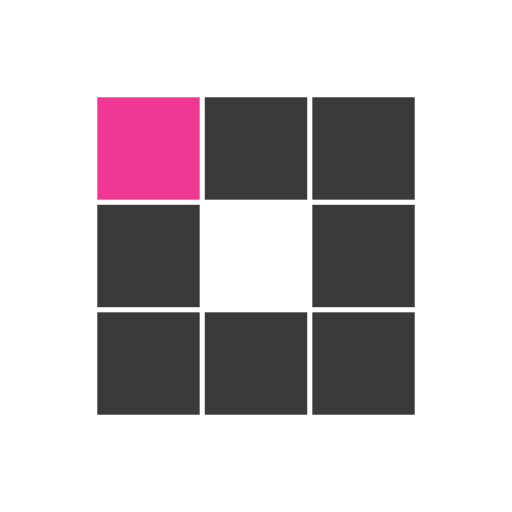
t = 0.00 s
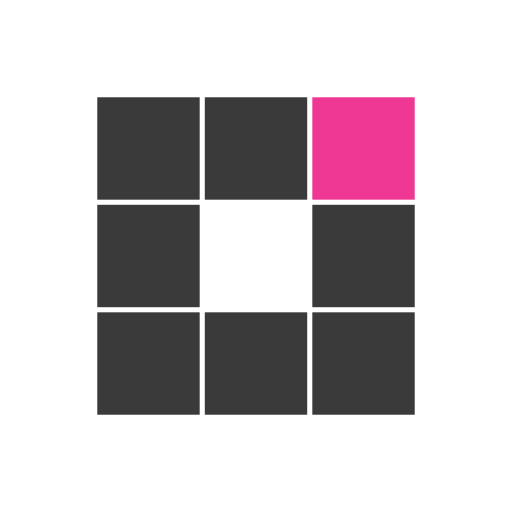
t = 0.24 s
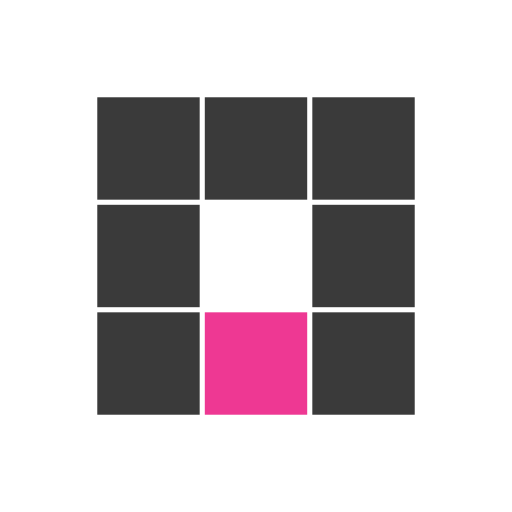
t = 0.48 s
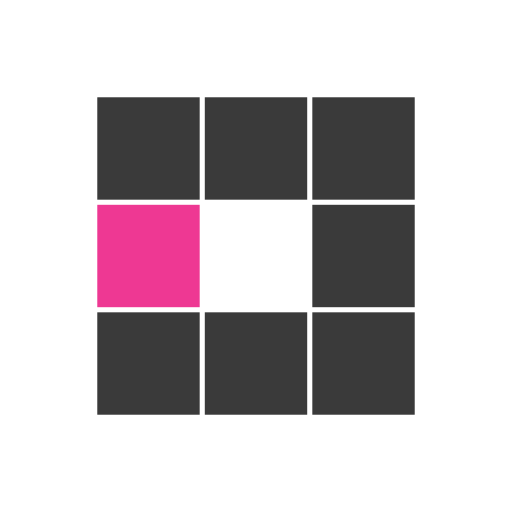
t = 0.72 s
t = 0.96 s: frame unchanged from t = 0.24 s, image omitted
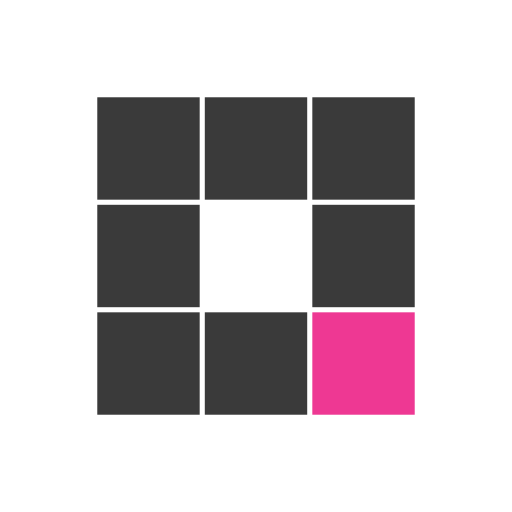
t = 1.18 s

The animated SVG that drew these frames (rendered in a browser with its animation timeline set to each time). Animation: 8 SMIL elements (animate=8); one cycle of 1.44 s, repeats indefinitely.

<?xml version="1.0" encoding="utf-8"?>
<svg xmlns="http://www.w3.org/2000/svg" xmlns:xlink="http://www.w3.org/1999/xlink" style="margin: auto; background: none; display: block; shape-rendering: auto;" width="104px" height="104px" viewBox="0 0 100 100" preserveAspectRatio="xMidYMid">
<rect x="19" y="19" width="20" height="20" fill="#3a3a3a">
  <animate attributeName="fill" values="#ee3893;#3a3a3a;#3a3a3a" keyTimes="0;0.125;1" dur="0.7692307692307692s" repeatCount="indefinite" begin="0s" calcMode="discrete"></animate>
</rect><rect x="40" y="19" width="20" height="20" fill="#3a3a3a">
  <animate attributeName="fill" values="#ee3893;#3a3a3a;#3a3a3a" keyTimes="0;0.125;1" dur="0.7692307692307692s" repeatCount="indefinite" begin="0.09615384615384615s" calcMode="discrete"></animate>
</rect><rect x="61" y="19" width="20" height="20" fill="#3a3a3a">
  <animate attributeName="fill" values="#ee3893;#3a3a3a;#3a3a3a" keyTimes="0;0.125;1" dur="0.7692307692307692s" repeatCount="indefinite" begin="0.1923076923076923s" calcMode="discrete"></animate>
</rect><rect x="19" y="40" width="20" height="20" fill="#3a3a3a">
  <animate attributeName="fill" values="#ee3893;#3a3a3a;#3a3a3a" keyTimes="0;0.125;1" dur="0.7692307692307692s" repeatCount="indefinite" begin="0.673076923076923s" calcMode="discrete"></animate>
</rect><rect x="61" y="40" width="20" height="20" fill="#3a3a3a">
  <animate attributeName="fill" values="#ee3893;#3a3a3a;#3a3a3a" keyTimes="0;0.125;1" dur="0.7692307692307692s" repeatCount="indefinite" begin="0.28846153846153844s" calcMode="discrete"></animate>
</rect><rect x="19" y="61" width="20" height="20" fill="#3a3a3a">
  <animate attributeName="fill" values="#ee3893;#3a3a3a;#3a3a3a" keyTimes="0;0.125;1" dur="0.7692307692307692s" repeatCount="indefinite" begin="0.5769230769230769s" calcMode="discrete"></animate>
</rect><rect x="40" y="61" width="20" height="20" fill="#3a3a3a">
  <animate attributeName="fill" values="#ee3893;#3a3a3a;#3a3a3a" keyTimes="0;0.125;1" dur="0.7692307692307692s" repeatCount="indefinite" begin="0.4807692307692307s" calcMode="discrete"></animate>
</rect><rect x="61" y="61" width="20" height="20" fill="#3a3a3a">
  <animate attributeName="fill" values="#ee3893;#3a3a3a;#3a3a3a" keyTimes="0;0.125;1" dur="0.7692307692307692s" repeatCount="indefinite" begin="0.3846153846153846s" calcMode="discrete"></animate>
</rect>
<!-- [ldio] generated by https://loading.io/ --></svg>